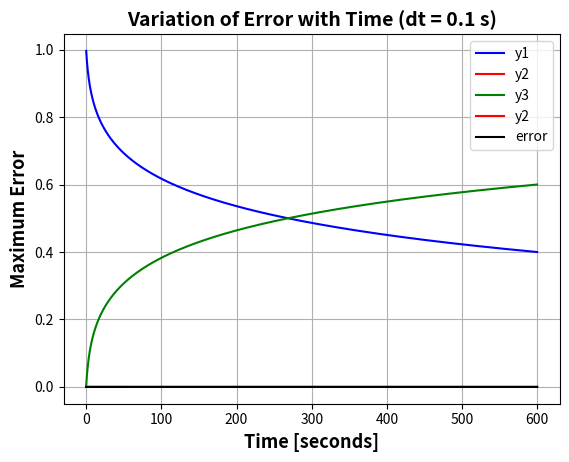

Generate this figure with matplotlib:
# Program to solve a Coupled System of ODEs using Multivariate Newton-Raphson Solver

"""
We consider the following Equations :
    
    d(y1)/dt = (-0.04 * y1) + (1e4 * y2 * y3)
    d(y2)/dt = (0.04 * y1) - (1e4 * y2 * y3) - (3 * 1e7 * (y2)^2)
    d(y3)/dt = (3 * 1e7 * (y2)^2)

After applying Backward Differencing, we arrive at the following :

    f1 = y1_old - y1 + dt * ((-0.04 * y1) + (1e4 * y2 * y3)) = 0
    f2 = y2_old - y2 + dt * ((0.04 * y1) - (1e4 * y2 * y3) - (3 * 1e7 * pow(y2, 2))) = 0
    f3 = y3_old - y3 + dt * (3e7 * pow(y2, 2)) = 0

We shall try to solve for y1, y2, y3 using the Multivariate Newton-Raphson Solver, where the 
update occurs as follows :

    X_new = X_old - (Relaxation Factor) * (Inverse of the Jacobian Matrix) * (Matrix containing old values)
 => x_(n+1) = x_n - (apha) * [J]^(-1) * f(x_n)

"""

import numpy as np
from numpy.linalg import inv
import matplotlib.pyplot as plt

####################################################################################################

# Defining the 3 Non-Linear Equations & their Jacobian Matrix

def f1(y1, y2, y3, y1_old, dt) :
    return (y1_old - y1 + dt * ((-0.04 * y1) + (1e4 * y2 * y3)))

def f2(y1, y2, y3, y2_old, dt) :
    return (y2_old - y2 + dt * ((0.04 * y1) - (1e4 * y2 * y3) - (3 * 1e7 * pow(y2, 2))))

def f3(y1, y2, y3, y3_old, dt) :
    return (y3_old - y3 + dt * (3e7 * pow(y2, 2)))

# Jacobain Matrix calculated using Numerical Differentiation
def Jacobian(y1, y2, y3, y1_old, y2_old, y3_old, dt) :
    h = 1e-8        # Step-Size for Numerical Differentiation   
    J = np.ones((3, 3))
    # Row 1 :
    J[0, 0] = (f1(y1 + h, y2, y3, y1_old, dt) - f1(y1, y2, y3, y1_old, dt)) / h
    J[0, 1] = (f1(y1, y2 + h, y3, y1_old, dt) - f1(y1, y2, y3, y1_old, dt)) / h
    J[0, 2] = (f1(y1, y2, y3 + h, y1_old, dt) - f1(y1, y2, y3, y1_old, dt)) / h
    # Row 2 :
    J[1, 0] = (f2(y1 + h, y2, y3, y2_old, dt) - f2(y1, y2, y3, y2_old, dt)) / h
    J[1, 1] = (f2(y1 , y2 + h, y3, y2_old, dt) - f2(y1, y2, y3, y2_old, dt)) / h
    J[1, 2] = (f2(y1 , y2, y3 + h, y2_old, dt) - f2(y1, y2, y3, y2_old, dt)) / h
    # Row 3 :
    J[2, 0] = (f3(y1 + h, y2, y3, y3_old, dt) - f3(y1, y2, y3, y3_old, dt)) / h
    J[2, 1] = (f3(y1, y2 + h, y3, y3_old, dt) - f3(y1, y2, y3, y3_old, dt)) / h
    J[2, 2] = (f3(y1, y2, y3 + h, y3_old, dt) - f3(y1, y2, y3, y3_old, dt)) / h

    return J

####################################################################################################

# Following are the Initial Guess Values for y1, y2 & y3
y1_old = 1
y2_old = 0
y3_old = 0

# Creating a Matrix for the above values
Y_old = np.ones((3, 1))
Y_old[0] = y1_old
Y_old[1] = y2_old
Y_old[2] = y3_old

F = np.copy(Y_old)

dt = 0.1       # Time-Step Size
t = np.arange(0, 600, dt)   # creating the Time Array

alpha = 0.8     # Relaxation Factor
iter = 1        # Initial Iteration Value

y1_new = []     # Array for storing newly calculated y1 value for each time-step
y2_new = []     # Array for storing newly calculated y2 value for each time-step
y3_new = []     # Array for storing newly calculated y3 value for each time-step
error = []      # Array for storing newly calculated error value for each time-step

####################################################################################################

# Outer Time Loop
for i in range(0, len(t)) :
    
    err = 1e-09
    tol = 1e-12

    # Inner Newton-Raphson Loop
    while err > tol :

        # Constructing array F by sending old values to functions f1, f2, f3
        F[0] = f1(Y_old[0], Y_old[1], Y_old[2], y1_old, dt)
        F[1] = f2(Y_old[0], Y_old[1], Y_old[2], y2_old, dt)
        F[2] = f3(Y_old[0], Y_old[1], Y_old[2], y3_old, dt)

        # Constructing array J by sending old values to function Jacobian
        J = Jacobian(Y_old[0], Y_old[1], Y_old[2], y1_old, y2_old, y3_old, dt)

        # Matrix Y_new is calculated using Matrices Y_old, J & F
        Y_new = Y_old - alpha * np.matmul(inv(J), F)

        # Defining Error as the Maximum(Absolute(Y_new - Y_old))
        err = np.max(np.abs(Y_new - Y_old))

        # After each Iteration of the Inner Loop, the resulting Y_new Matrix
        # is set to Y_old, to be used by the next Iteration
        Y_old = Y_new

        iter = iter + 1
    # Inner Loop End
    
    # Only after the Inner Loop converges, this message will be printed
    # Therefore, the converged results of each time-step will be printed
    log_message = 'Time = {0}, y1 = {1}, y2 = {2}, y3 = {3}, error = {4}'.format(t[i], Y_new[0], Y_new[1], Y_new[2], err)
    print(log_message)

    # Value Update fotr the Outer Loop
    Y_old = Y_new           

    # Storing newly-calculated values in Arrays 
    y1_new.append(Y_new[0])
    y2_new.append(Y_new[1])
    y3_new.append(Y_new[2])
    error.append(err)

    # Updating the values which make up the Y_old Matrix
    y1_old = Y_new[0]
    y2_old = Y_new[1]
    y3_old = Y_new[2]
# Outer Loop End

####################################################################################################

# Plotting the values of y1, y2 & y3 with Time
plt.plot(t, y1_new, '-', color = 'blue', label = 'y1')
plt.plot(t, y2_new, '-', color = 'red', label = 'y2')
plt.plot(t, y3_new, '-', color = 'green', label = 'y3')
plt.legend()
plt.grid('on')
plt.xlabel('Time [seconds]', fontsize = '13', fontweight = 'bold')
plt.ylabel('Value of y', fontsize = '13', fontweight = 'bold')
plt.title('Variation of y1, y2 & y3 with Time (dt = 0.1 s)', fontsize = '14', fontweight = 'bold')
plt.show()

# Plotting values of y2 with Time
plt.plot(t, y2_new, '-', color = 'red', label = 'y2')
plt.legend()
plt.grid('on')
plt.xlabel('Time [seconds]', fontsize = '13', fontweight = 'bold')
plt.ylabel('Value of y2', fontsize = '13', fontweight = 'bold')
plt.title('Variation of y2 with Time (dt = 0.1 s)', fontsize = '14', fontweight = 'bold')
plt.show()

# Plotting Error with Time
plt.plot(t, error, '-', color = 'black', label = 'error')
plt.legend()
plt.grid('on')
plt.xlabel('Time [seconds]', fontsize = '13', fontweight = 'bold')
plt.ylabel('Maximum Error', fontsize = '13', fontweight = 'bold')
plt.title('Variation of Error with Time (dt = 0.1 s)', fontsize = '14', fontweight = 'bold')
plt.show()







         